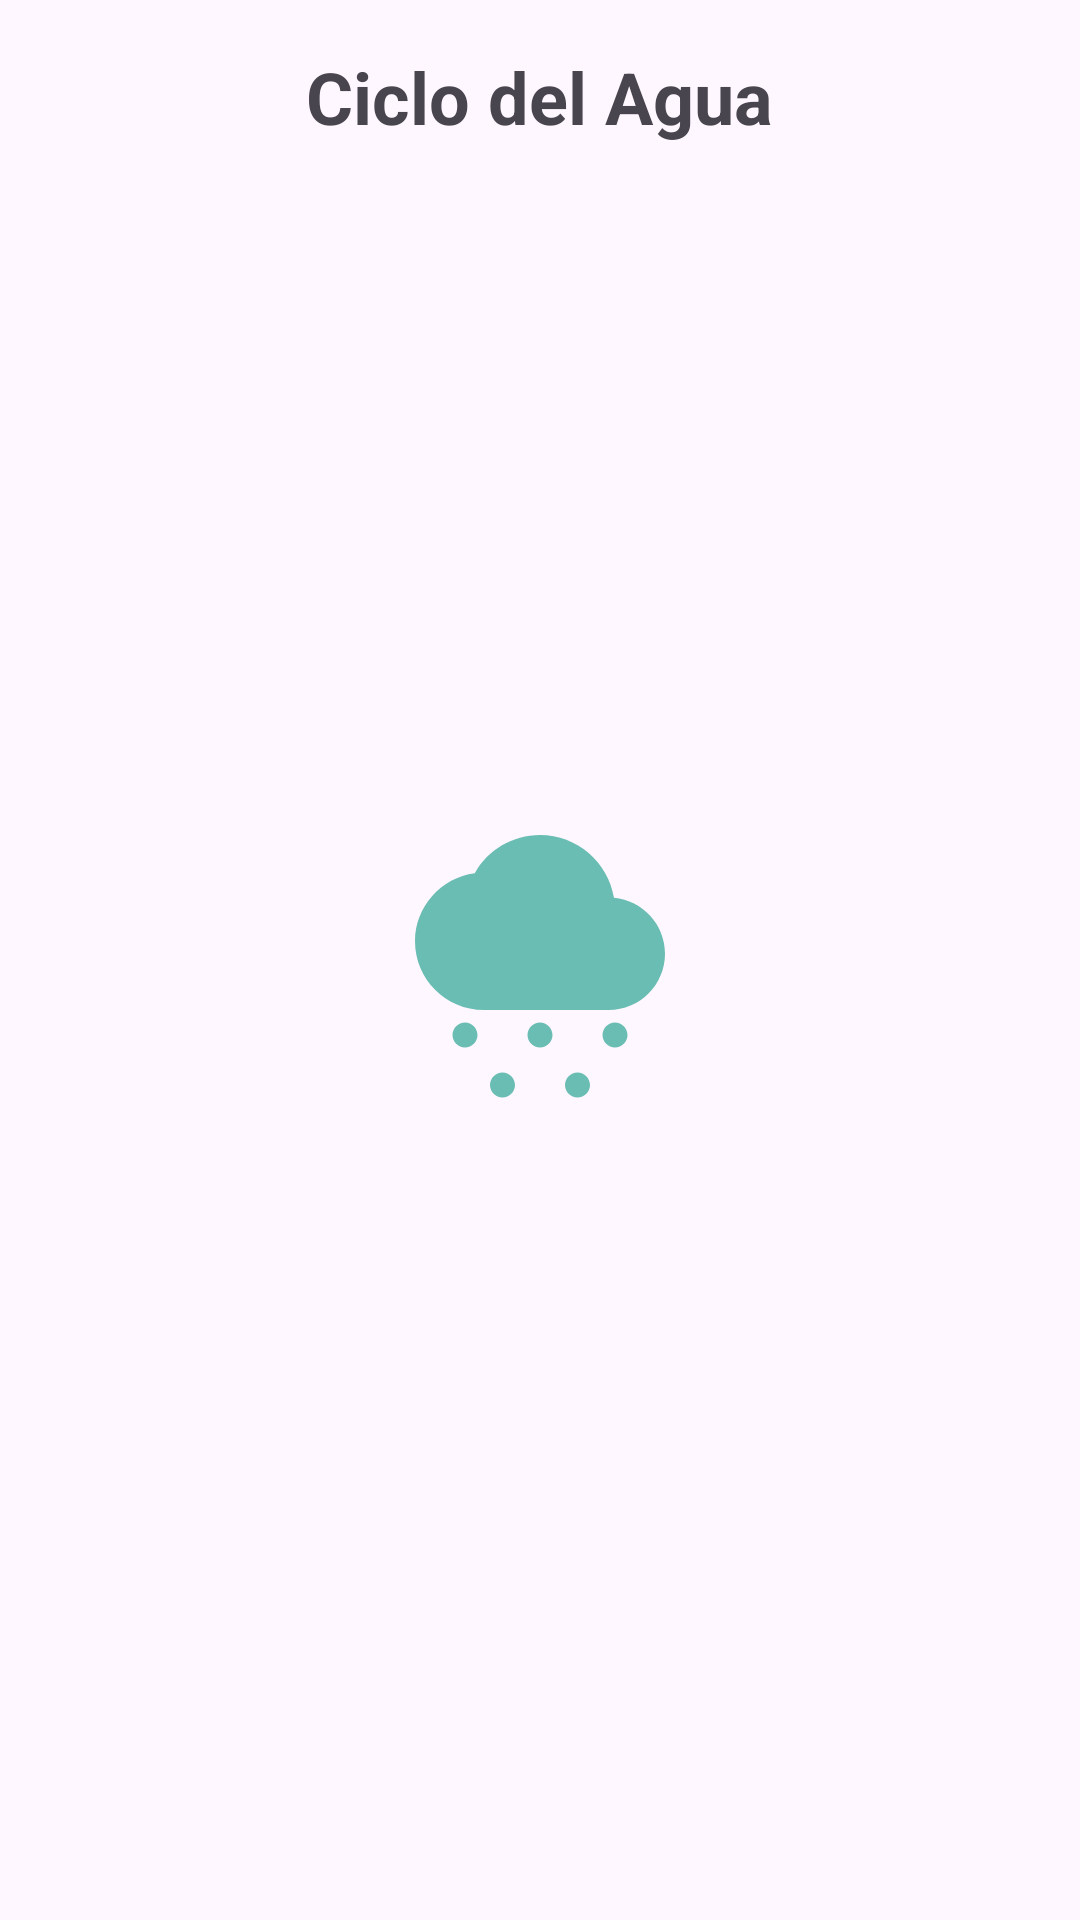

This screen was rendered from an Android layout file. Write that file and the resources it references.
<!-- AndroidManifest.xml: application theme Theme.Proyecto_FinalMov -->
<!-- res/layout/ciclo_agua.xml -->
<?xml version="1.0" encoding="utf-8"?>
<RelativeLayout xmlns:android="http://schemas.android.com/apk/res/android"
    android:layout_width="match_parent"
    android:layout_height="match_parent">

    <ImageView
        android:id="@+id/raindrop"
        android:layout_width="100dp"
        android:layout_height="100dp"
        android:src="@drawable/ic_raindrop"
        android:layout_centerInParent="true"/>

    <TextView
        android:id="@+id/textView"
        android:layout_width="wrap_content"
        android:layout_height="wrap_content"
        android:text="Ciclo del Agua"
        android:textStyle="bold"
        android:gravity="center"
        android:textSize="24sp"
        android:layout_alignParentTop="true"
        android:layout_centerHorizontal="true"
        android:padding="16dp"/>
</RelativeLayout>
<!-- resources referenced by this layout -->
<resources>
  <!-- drawable ic_raindrop (drawable) -->
  <vector xmlns:android="http://schemas.android.com/apk/res/android" android:height="24dp" android:tint="#6ABDB3" android:viewportHeight="24" android:viewportWidth="24" android:width="24dp">
        
      <path android:fillColor="@android:color/white" android:pathData="M5,18c0,0.55 0.45,1 1,1s1,-0.45 1,-1s-0.45,-1 -1,-1S5,17.45 5,18zM17,18c0,0.55 0.45,1 1,1s1,-0.45 1,-1s-0.45,-1 -1,-1S17,17.45 17,18zM8,22c0,0.55 0.45,1 1,1s1,-0.45 1,-1s-0.45,-1 -1,-1S8,21.45 8,22zM11,18c0,0.55 0.45,1 1,1s1,-0.45 1,-1s-0.45,-1 -1,-1S11,17.45 11,18zM14,22c0,0.55 0.45,1 1,1s1,-0.45 1,-1s-0.45,-1 -1,-1S14,21.45 14,22zM17.5,16h-10C4.47,16 2,13.53 2,10.5c0,-2.76 2.09,-5.09 4.78,-5.44C7.83,3.18 9.82,2 12,2c2.97,0 5.45,2.18 5.92,5.02C20.21,7.23 22,9.16 22,11.5C22,13.98 19.98,16 17.5,16z"/>
      
  </vector>
  <style name="Theme.Proyecto_FinalMov" parent="Base.Theme.Proyecto_FinalMov" />
  <style name="Base.Theme.Proyecto_FinalMov" parent="Theme.Material3.DayNight.NoActionBar">
          
          
      </style>
</resources>
